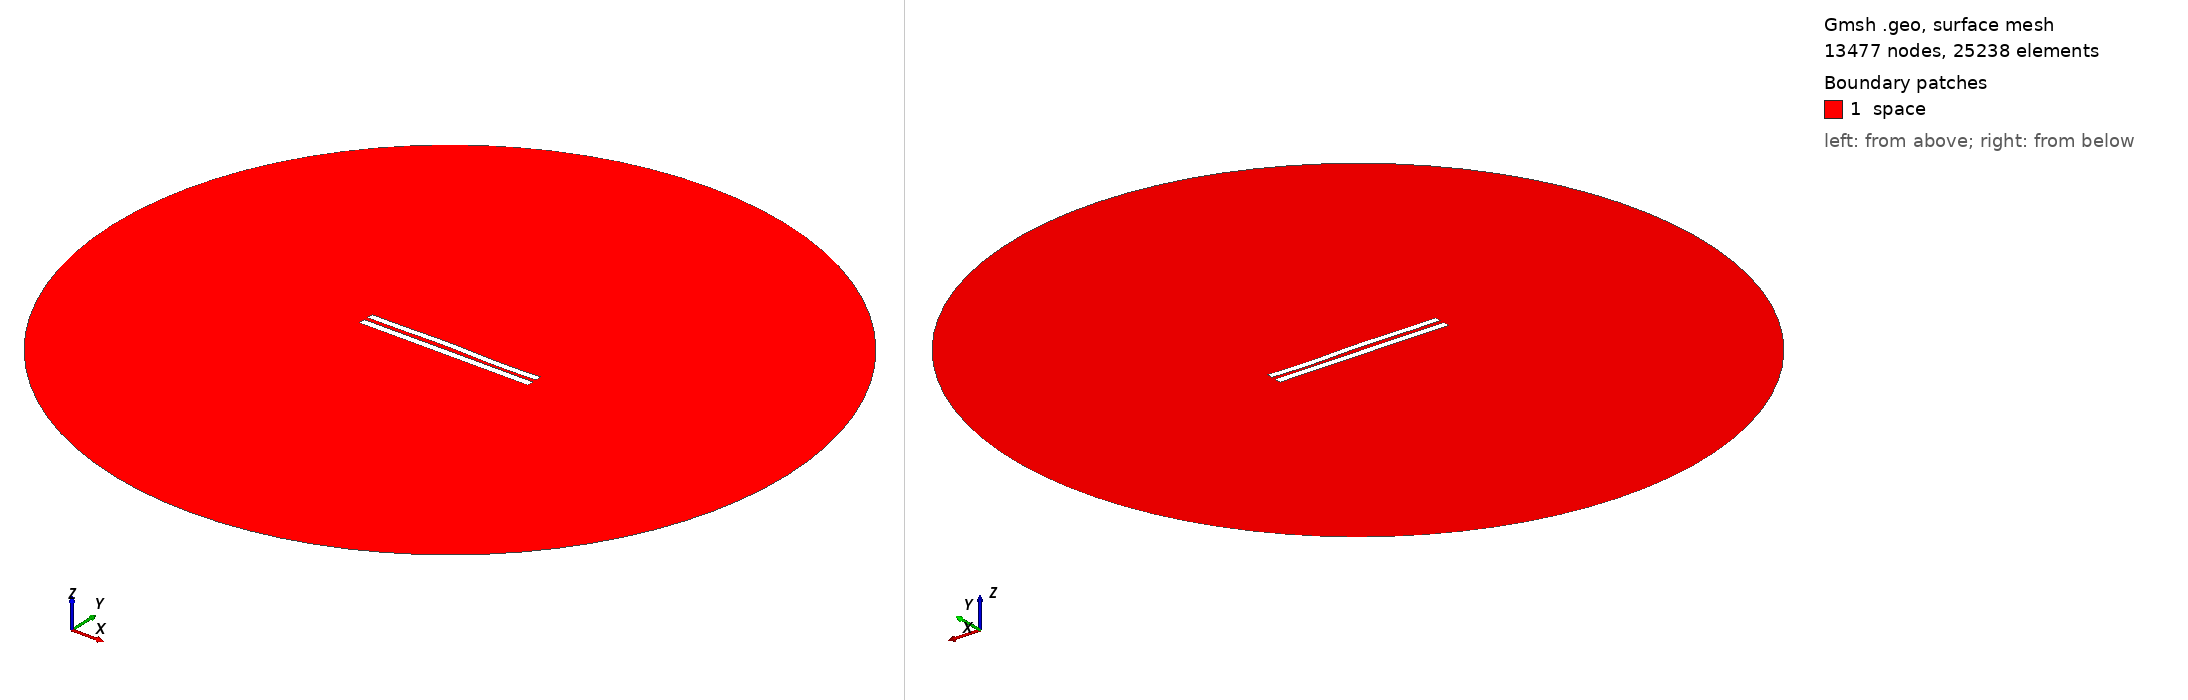

Gmsh geometry script, surface-meshed: 13477 nodes, 25238 surface elements. Boundary patches (legend numbers): 1 space. Left view from above one corner, right view from below the opposite corner. Legend entries are the model's physical surfaces. The drawing asked Gmsh for element sizes between 1% and 20% of the model's largest extent; the script's own settings can give other sizes.

=== 5746.geo (drawn) ===
//---------------------------------------
// Geometry kernel
//---------------------------------------

SetFactory("OpenCASCADE");



//---------------------------------------
// Parameters of the geometry
//---------------------------------------

// Overetch of the upper plate
overetch = 0.125;

// Distance between the plates
distance = 2.5;

// Discretization over the x axis (for the deformation)
nx = 50; 

// Length of the plate
L = 100 - overetch; 

// Number of modes
n = 4; 

// 1st mode coefficient
coeff(1) = -0.15;
beta(1) = 0.596864 * 3.1415926535 / L;

// 2nd mode coefficient
coeff(2) = 0.15;
beta(2) = 1.49418 * 3.1415926535 / L;

// 3rd mode coefficient
coeff(3) = 0.15;
beta(3) = 2.50025 * 3.1415926535 / L;

// 4th mode coefficient
coeff(4) = -0.15;
beta(4) = 3.49999 * 3.1415926535 / L;



//---------------------------------------
// Upper plate (deformed rectangle)
//---------------------------------------

// Coordiantes of the upper plate
xmin = -50;
xmax = 50 - overetch;

// Height of the upper plate
yheight = 4 - 2 * overetch;

// Indexes of the points
UpperID[] = {};
LowerID[] = {};
LeftID[] = {};
RightID[] = {};

// Point index
p = 1;

// Horizontal edges
For i In {1:nx}
    x = xmin + (i-1)*(xmax - xmin)/(nx-1);

    y_bottom = distance / 2 + overetch;
    For j In {1:n}
        C = (Cosh(beta(j)*L) + Cos(beta(j)*L)) / (Sinh(beta(j)*L) + Sin(beta(j)*L));
        y_bottom  = y_bottom + coeff(j) * (Cosh(beta(j)*(x+50)) - Cos(beta(j)*(x+50)) - C * (Sinh(beta(j)*(x+50)) - Sin(beta(j)*(x+50))));
    EndFor

    y_top = y_bottom + yheight;

    Point(p) = {x, y_top, 0, 1.0};
    UpperID[i] = p;
    p = p + 1;

    Point(p) = {x, y_bottom, 0, 1.0};
    LowerID[i] = p;
    p = p + 1;
EndFor

// Create point lists
UpperPts[] = {}; LowerPts[] = {};
For i In {1:nx}
  UpperPts[] += {UpperID[i]};
  LowerPts[] += {LowerID[i]};
EndFor

// Build splines
Spline(1) = {UpperPts[]};
Spline(2) = {LowerPts[]};
Line(3) = {LowerPts[nx-1], UpperPts[nx-1]};
Line(4) = {LowerPts[0], UpperPts[0]};

// Build the plane surface
Curve Loop(1) = {2, 3, -1, -4};
Plane Surface(1) = {1};



//---------------------------------------
// Lower plate (rectangle)
//---------------------------------------

// Vertices
Point(1001) = {-50, -1, 0, 1.0};
Point(1002) = { 50, -1, 0, 1.0};
Point(1003) = { 50,  -5, 0, 1.0};
Point(1004) = {-50,  -5, 0, 1.0};

// Edges
Line(5) = {1001, 1002};
Line(6) = {1002, 1003};
Line(7) = {1003, 1004};
Line(8) = {1004, 1001};

// Plane surface
Line Loop(2) = {5, 6, 7, 8};
Plane Surface(2) = {2}; 



//---------------------------------------
// Outer (fictious) boundary
//---------------------------------------

// Points
Point(1005) = {0, 0, 0};       // Center
Point(1006) = {200, 0, 0};     // Start point
Point(1007) = {0, 200, 0};     // 90 degrees
Point(1008) = {-200, 0, 0};    // 180 degrees
Point(1009) = {0, -200, 0};    // 270 degrees

// Circle arcs (each needs start, center, end)
Circle(9) = {1006, 1005, 1007};
Circle(10) = {1007, 1005, 1008};
Circle(11) = {1008, 1005, 1009};
Circle(12) = {1009, 1005, 1006};

// Plane surface for the entire domain
Curve Loop(3) = {9, 10, 11, 12};
Surface(3) = {3};

// Subtract the plates from the whole domain to obtain the actual domain where we want to solve the equations
BooleanDifference{ Surface{3}; Delete; }{ Surface{1}; Surface{2}; Delete; }




//---------------------------------------
// Transfinite Lines/Curves
//---------------------------------------

// Set the number of points on the boundaries
r = 7;

// Plates
Transfinite Curve {1, 2} = 50*r Using Progression 1;
Transfinite Curve {3, 4} = 2*r Using Progression 1;
Transfinite Line {5, 7} = 50*r Using Progression 1;
Transfinite Line {6, 8} = 2*r Using Progression 1;

// Outer boundary
Transfinite Line {9, 10, 11, 12} = 20 Using Progression 1;



//---------------------------------------
// Physical groups
//---------------------------------------                

// Physical curves (boundaries)
Physical Line("force_segment", 10) = {2};
Physical Line("upper_plate", 11) = {1, 3, 4};
Physical Line("lower_plate", 12) = {5, 6, 7, 8};
Physical Line("boundary", 20) = {9, 10, 11, 12};

// Physical Surfaces
Physical Surface("space", 30) = {3};



//---------------------------------------
// 6. Generate the Mesh
//---------------------------------------

// 2D mesh generation
Mesh 2;
